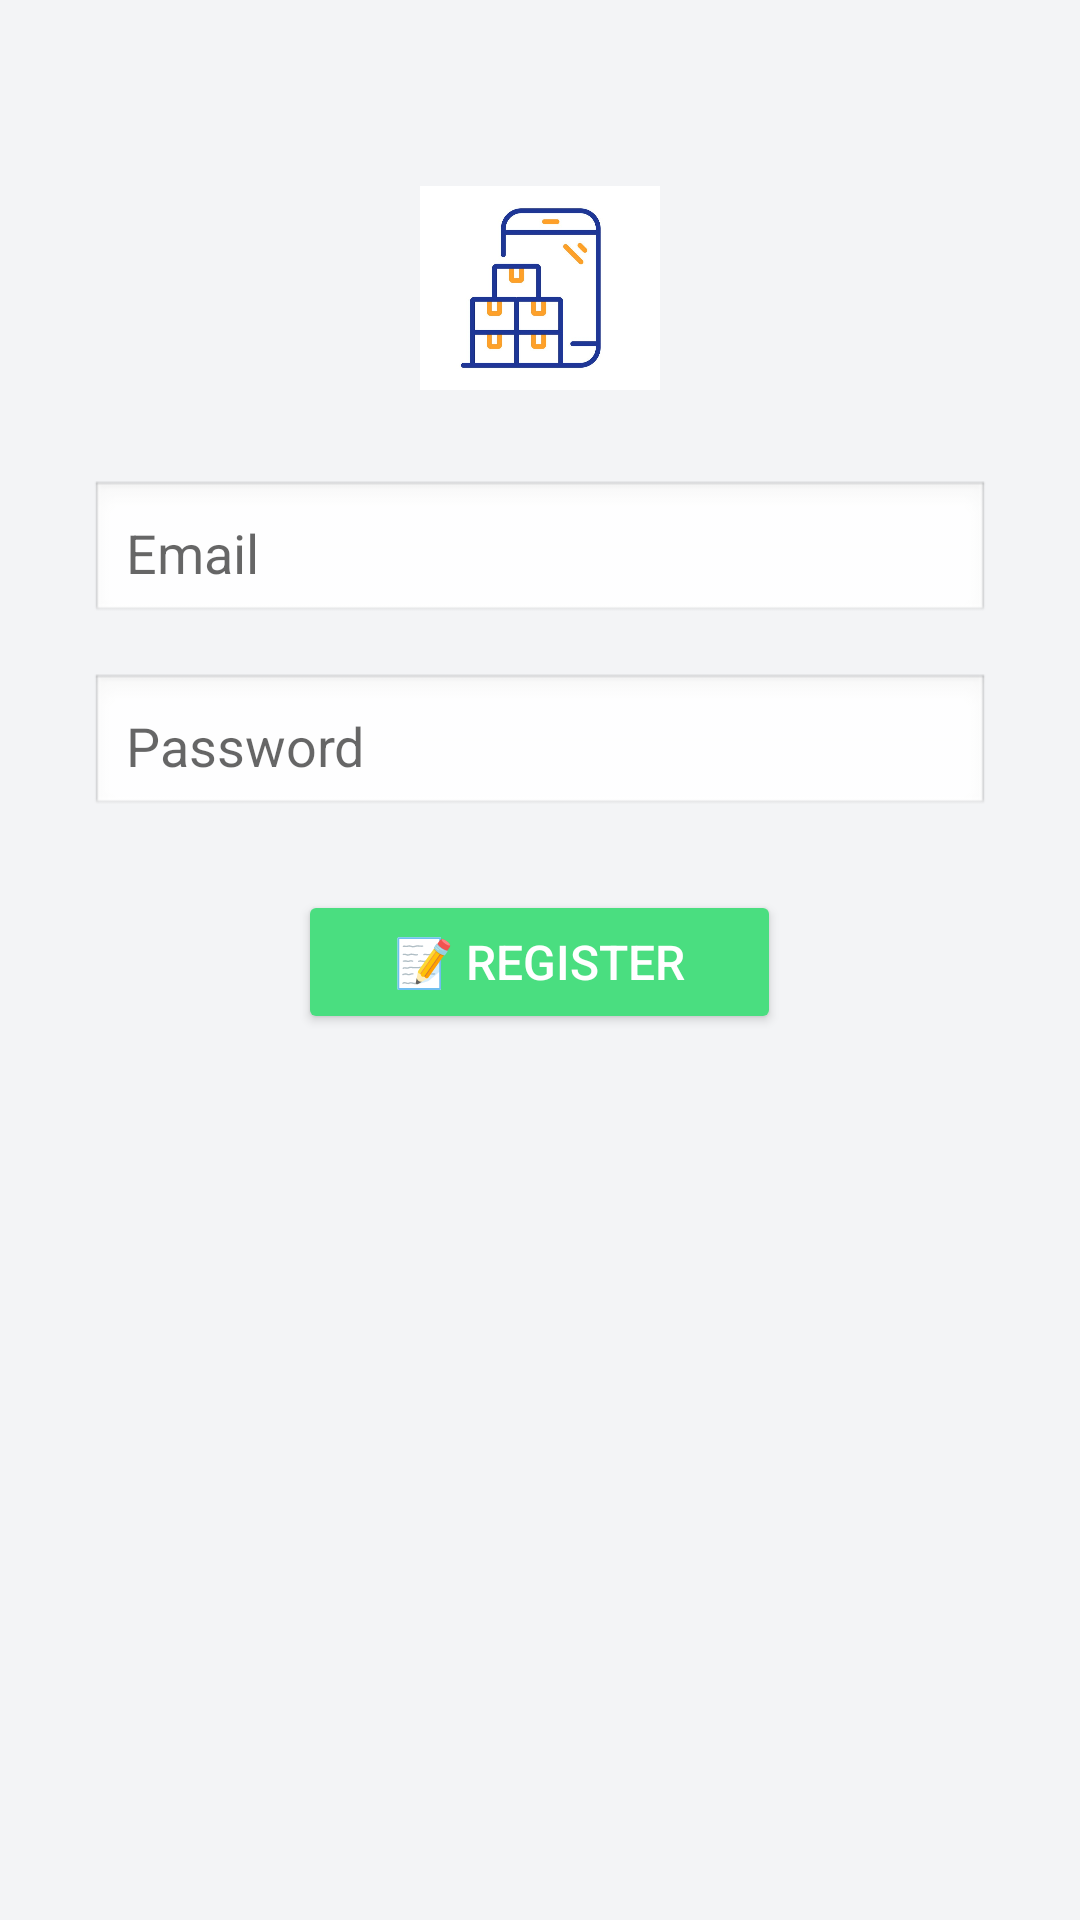

Produce the Android XML layout that renders to this screen, including the resource entries it uses.
<!-- AndroidManifest.xml: application theme Theme.InventoryManagement -->
<!-- res/layout/activity_register.xml -->
<?xml version="1.0" encoding="utf-8"?>
<ScrollView xmlns:android="http://schemas.android.com/apk/res/android"
    android:layout_width="match_parent"
    android:layout_height="match_parent"
    android:background="#f3f4f6">

    <LinearLayout
        android:layout_width="match_parent"
        android:layout_height="wrap_content"
        android:orientation="vertical"
        android:gravity="center_horizontal"
        android:padding="24dp">

        <ImageView
            android:layout_width="80dp"
            android:layout_height="80dp"
            android:src="@drawable/logo"
            android:layout_marginTop="32dp"
            android:layout_marginBottom="24dp"
            android:contentDescription="App Logo" />

        <EditText
            android:id="@+id/editEmail"
            android:layout_width="300dp"
            android:layout_height="wrap_content"
            android:hint="Email"
            android:inputType="textEmailAddress"
            android:background="@android:drawable/edit_text"
            android:padding="12dp"
            android:layout_marginBottom="16dp" />

        <EditText
            android:id="@+id/editPassword"
            android:layout_width="300dp"
            android:layout_height="wrap_content"
            android:hint="Password"
            android:inputType="textPassword"
            android:background="@android:drawable/edit_text"
            android:padding="12dp"
            android:layout_marginBottom="24dp" />

        <Button
            android:id="@+id/btnRegister"
            android:layout_width="wrap_content"
            android:layout_height="wrap_content"
            android:text="📝 REGISTER"
            android:textSize="16sp"
            android:backgroundTint="#4ade80"
            android:textColor="#ffffff"
            android:paddingHorizontal="32dp" />
    </LinearLayout>
</ScrollView>
<!-- resources referenced by this layout -->
<resources>
  <!-- drawable logo: jpg bitmap (drawable, 43852 bytes) -->
  <style name="Theme.InventoryManagement" parent="Base.Theme.InventoryManagement" />
  <style name="Base.Theme.InventoryManagement" parent="Theme.MaterialComponents.DayNight.DarkActionBar" />
</resources>
